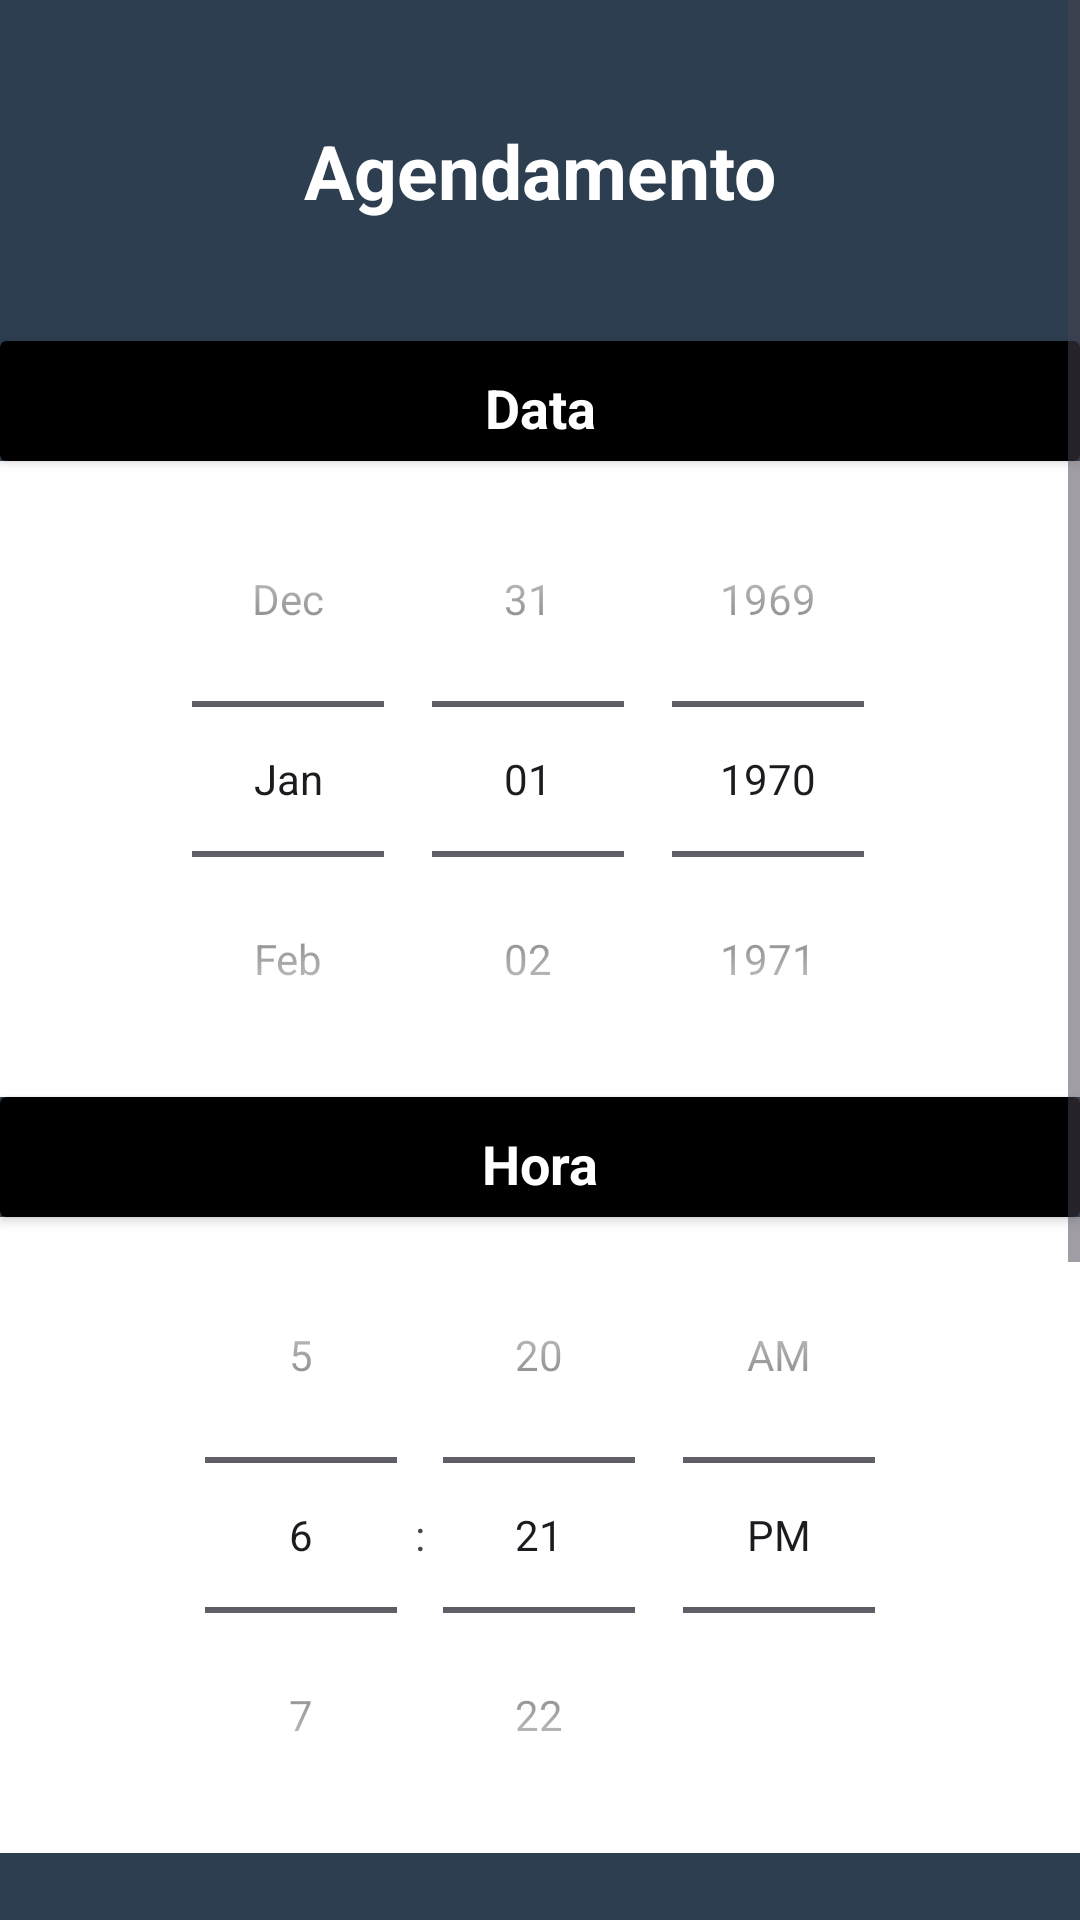

Layout XML and referenced resources for this Android screen:
<!-- AndroidManifest.xml: application theme Theme.BarberShop -->
<!-- res/layout/activity_agendamento.xml -->
<?xml version="1.0" encoding="utf-8"?>
<ScrollView xmlns:android="http://schemas.android.com/apk/res/android"
    xmlns:app="http://schemas.android.com/apk/res-auto"
    xmlns:tools="http://schemas.android.com/tools"
    android:layout_width="match_parent"
    android:layout_height="match_parent"
    android:fillViewport="true">

    <LinearLayout
        android:id="@+id/main"
        android:layout_width="match_parent"
        android:layout_height="wrap_content"
        android:background="@color/midnightblue"
        android:orientation="vertical"
        tools:context=".view.AgendamentoActivity">

        <TextView
            android:layout_width="match_parent"
            android:layout_height="wrap_content"
            android:layout_margin="40dp"
            android:gravity="center"
            android:text="Agendamento"
            android:textColor="@color/white"
            android:textSize="25sp"
            android:textStyle="bold" />

        <androidx.cardview.widget.CardView
            android:layout_width="match_parent"
            android:layout_height="40dp"
            app:cardBackgroundColor="@color/black">

            <TextView
                android:layout_width="match_parent"
                android:layout_height="wrap_content"
                android:layout_margin="10dp"
                android:gravity="center"
                android:text="Data"
                android:textColor="@color/white"
                android:textSize="18sp"
                android:textStyle="bold" />
        </androidx.cardview.widget.CardView>

        <DatePicker
            android:id="@+id/datePicker"
            android:layout_width="match_parent"
            android:layout_height="wrap_content"
            android:background="@color/white"
            android:calendarViewShown="false"
            android:datePickerMode="spinner" />

        <androidx.cardview.widget.CardView
            android:layout_width="match_parent"
            android:layout_height="40dp"
            app:cardBackgroundColor="@color/black">

            <TextView
                android:layout_width="match_parent"
                android:layout_height="wrap_content"
                android:layout_margin="10dp"
                android:gravity="center"
                android:text="Hora"
                android:textColor="@color/white"
                android:textSize="18sp"
                android:textStyle="bold" />
        </androidx.cardview.widget.CardView>

        <TimePicker
            android:id="@+id/timePicker"
            android:layout_width="match_parent"
            android:layout_height="wrap_content"
            android:background="@color/white"
            android:timePickerMode="spinner" />

        <TextView
            android:layout_width="match_parent"
            android:layout_height="wrap_content"
            android:layout_margin="20dp"
            android:text="Escolha um profissional"
            android:textColor="@color/white"
            android:textSize="18sp"
            android:textStyle="bold" />

        <LinearLayout
            android:layout_width="match_parent"
            android:layout_height="wrap_content"
            android:layout_marginHorizontal="20dp"
            android:layout_marginTop="20dp"
            android:orientation="vertical">

            <CheckBox
                android:id="@+id/barbeiro1"
                android:layout_width="wrap_content"
                android:layout_height="wrap_content"
                android:checked="false"
                android:text="Pedro da Silva"
                android:textColor="@color/white"
                android:textStyle="bold" />

            <CheckBox
                android:id="@+id/barbeiro2"
                android:layout_width="wrap_content"
                android:layout_height="wrap_content"
                android:checked="false"
                android:text="Marcos Duarte Gomes"
                android:textColor="@color/white"
                android:textStyle="bold" />

            <CheckBox
                android:id="@+id/barbeiro3"
                android:layout_width="wrap_content"
                android:layout_height="wrap_content"
                android:checked="false"
                android:text="Cleber Gomes"
                android:textColor="@color/white"
                android:textStyle="bold" />
        </LinearLayout>

        <Button
            android:id="@+id/btAgendar"
            android:layout_width="match_parent"
            android:layout_height="wrap_content"
            android:layout_margin="40dp"
            android:backgroundTint="@color/alizarin"
            android:text="Agendar"
            android:textColor="@color/white"
            android:textSize="18sp"
            android:textStyle="bold" />

    </LinearLayout>
</ScrollView>
<!-- resources referenced by this layout -->
<resources>
  <color name="alizarin">#E74C3C</color>
  <color name="black">#FF000000</color>
  <color name="midnightblue">#2D3E50</color>
  <color name="white">#FFFFFFFF</color>
  <style name="Theme.BarberShop" parent="Base.Theme.BarberShop" />
  <style name="Base.Theme.BarberShop" parent="Theme.Material3.DayNight.NoActionBar">
          
           <item name="colorPrimary">@color/midnightblue</item>
           <item name="colorPrimaryVariant">@color/midnightblue</item>
      </style>
</resources>
